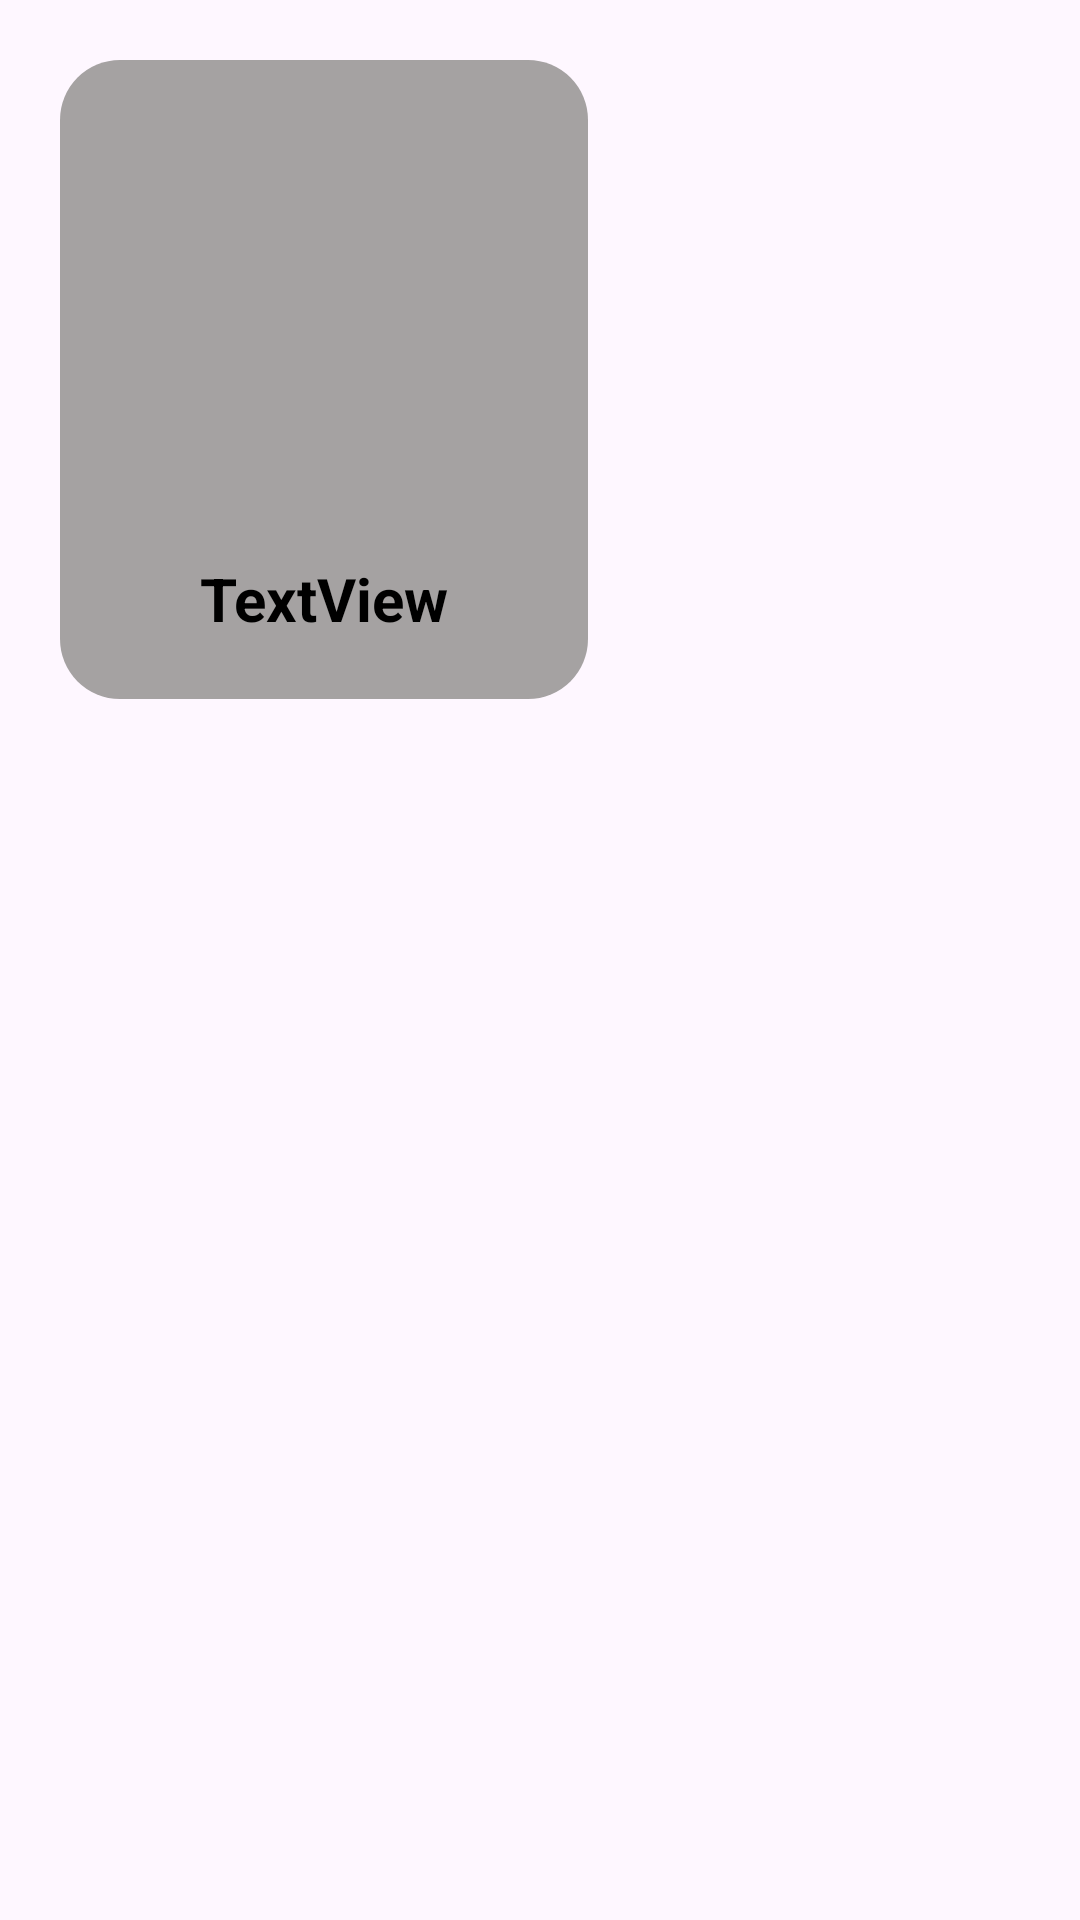

Write the Android layout XML for this screen, with the resource values it uses.
<!-- AndroidManifest.xml: application theme Theme.ESlambookPH -->
<!-- res/layout/gridview_layout.xml -->
<?xml version="1.0" encoding="utf-8"?>
<LinearLayout xmlns:android="http://schemas.android.com/apk/res/android"
    xmlns:app="http://schemas.android.com/apk/res-auto"
    xmlns:tools="http://schemas.android.com/tools"
    android:orientation="vertical"
    android:layout_width="match_parent"
    android:layout_height="match_parent"
    android:padding="20dp">


    <androidx.constraintlayout.widget.ConstraintLayout
        android:layout_width="176dp"
        android:layout_height="213dp"
        android:background="@drawable/grid_bg"
        android:padding="20dp">

        <ImageView
            android:id="@+id/imageDp"
            android:layout_width="130dp"
            android:layout_height="130dp"
            android:layout_margin="10dp"
            android:scaleType="centerCrop"
            android:src="@drawable/logo"
            app:layout_constraintEnd_toEndOf="parent"
            app:layout_constraintStart_toStartOf="parent"
            app:layout_constraintTop_toTopOf="parent"
            app:srcCompat="@drawable/logo" />

        <TextView
            android:id="@+id/textNameView"
            android:layout_width="match_parent"
            android:layout_height="wrap_content"
            android:gravity="center"
            android:text="TextView"
            android:textAlignment="center"
            android:textColor="@color/black"
            android:textSize="20sp"
            android:textStyle="bold"
            app:layout_constraintBottom_toBottomOf="parent"
            app:layout_constraintEnd_toEndOf="parent"
            app:layout_constraintStart_toStartOf="parent"
            app:layout_constraintTop_toBottomOf="@+id/imageDp"
            app:layout_constraintVertical_bias="1.0" />
    </androidx.constraintlayout.widget.ConstraintLayout>


</LinearLayout>
<!-- resources referenced by this layout -->
<resources>
  <!-- drawable grid_bg (drawable) -->
  <?xml version="1.0" encoding="utf-8"?>
  <shape xmlns:android="http://schemas.android.com/apk/res/android">
  
      <corners android:radius="20dp"/>
      <stroke android:color="@color/black" />
      <solid android:color="#A5A2A2"/>
  
  </shape>
  <style name="Theme.ESlambookPH" parent="Base.Theme.ESlambookPH" />
  <style name="Base.Theme.ESlambookPH" parent="Theme.Material3.DayNight.NoActionBar">
          
          
      </style>
  <!-- not gathered from this repository: default colours our renderer supplied (Android Studio template values) -->
  <color name="black">#FF000000</color>
</resources>
